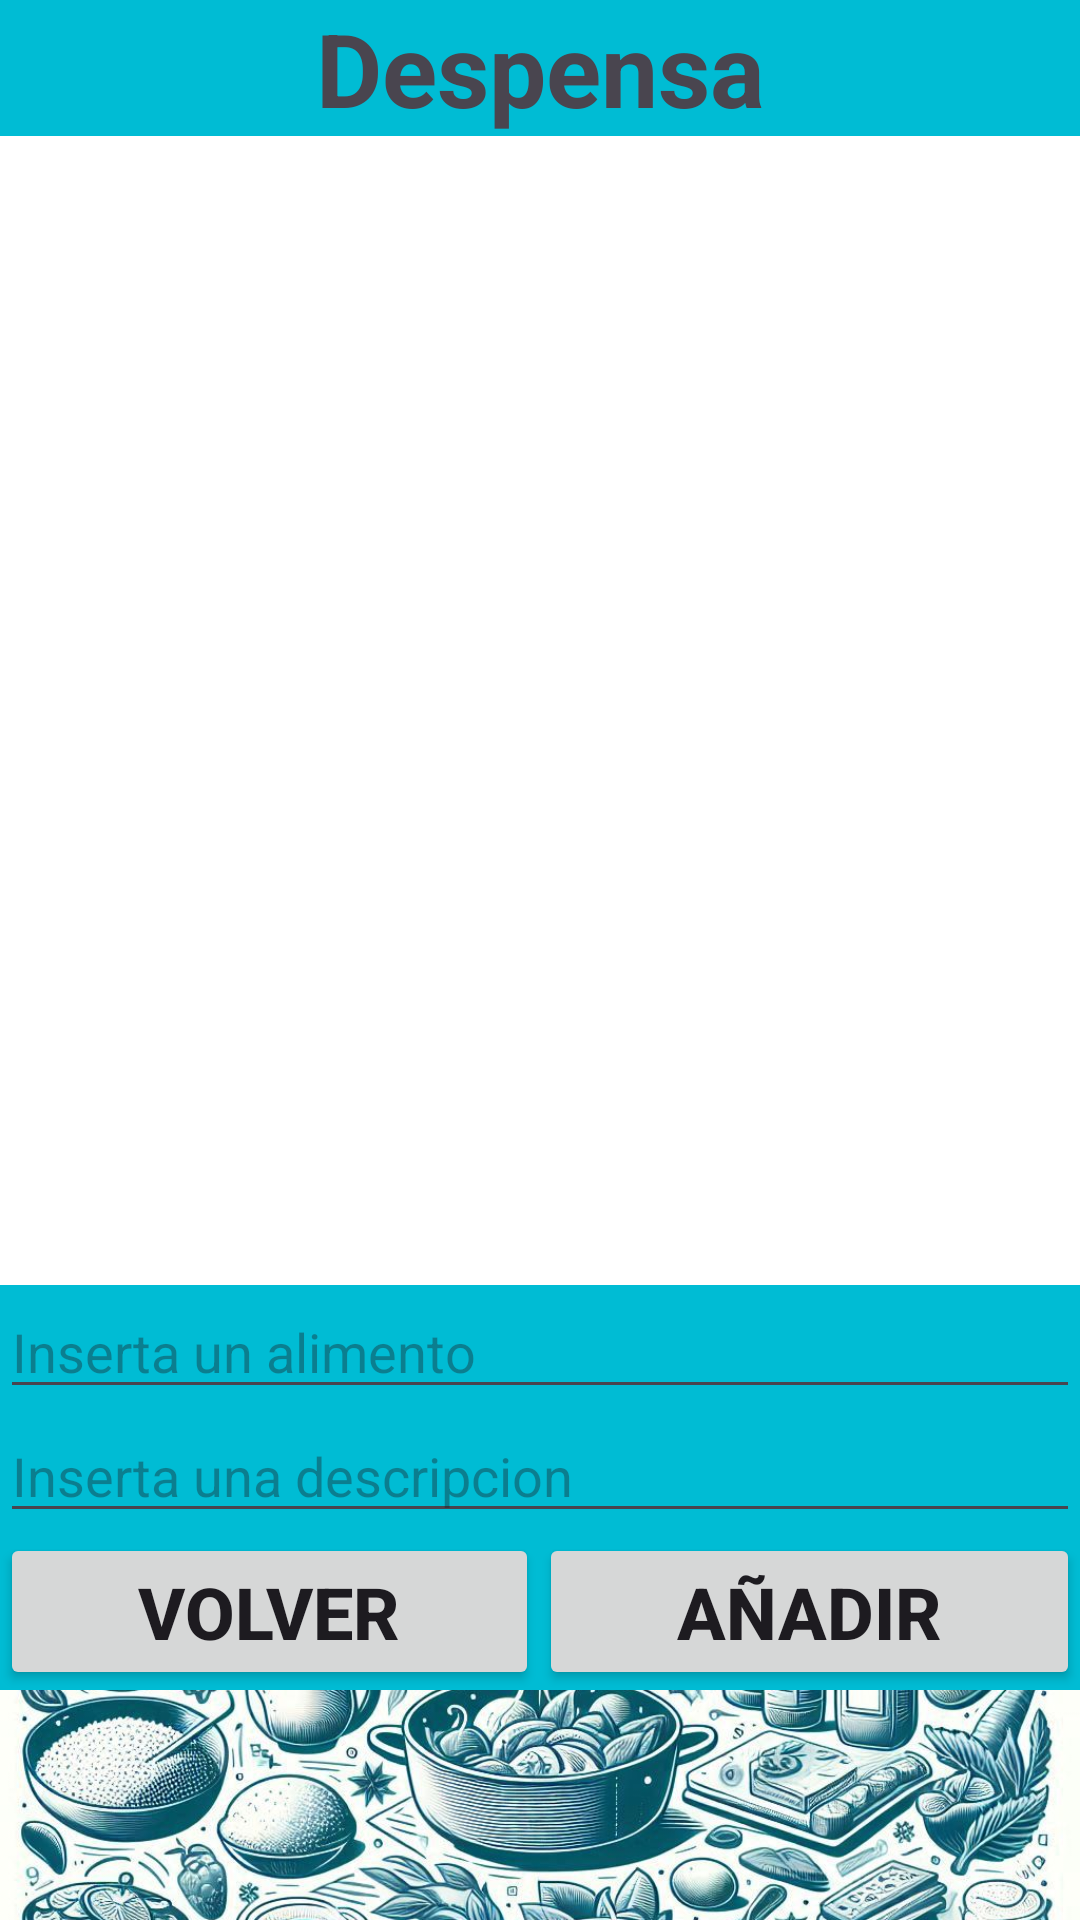

The Android layout XML behind this screen, and the referenced resources:
<!-- AndroidManifest.xml: application theme Theme.GestCo -->
<!-- res/layout/activity_despensa.xml -->
<?xml version="1.0" encoding="utf-8"?>
<androidx.constraintlayout.widget.ConstraintLayout xmlns:android="http://schemas.android.com/apk/res/android"
    xmlns:app="http://schemas.android.com/apk/res-auto"
    xmlns:tools="http://schemas.android.com/tools"
    android:layout_width="match_parent"
    android:layout_height="match_parent"
    android:background="#00BCD4"
    tools:context=".Despensa">

    <LinearLayout
        android:layout_width="match_parent"
        android:layout_height="match_parent"
        android:orientation="vertical">

        <TextView
            android:id="@+id/textView9"
            android:layout_width="match_parent"
            android:layout_height="wrap_content"
            android:gravity="center"
            android:text="@string/Despensa"
            android:textSize="34sp"
            android:textStyle="bold" />

        <ListView
            android:id="@+id/listDespensa"
            android:layout_width="match_parent"
            android:layout_height="383dp"
            android:background="#FFFFFF" />

        <LinearLayout
            android:layout_width="match_parent"
            android:layout_height="wrap_content"
            android:orientation="horizontal">

            <EditText
                android:id="@+id/editTextDespensa"
                android:layout_width="wrap_content"
                android:layout_height="wrap_content"
                android:layout_weight="1"
                android:ems="10"
                android:hint="Inserta un alimento"
                android:maxLength="20"
                android:inputType="text" />
        </LinearLayout>

        <LinearLayout
            android:layout_width="match_parent"
            android:layout_height="wrap_content"
            android:orientation="horizontal">

            <EditText
                android:id="@+id/editTextDescripcion"
                android:layout_width="wrap_content"
                android:layout_height="wrap_content"
                android:layout_weight="1"
                android:ems="10"
                android:hint="Inserta una descripcion"
                android:maxLength="50"
                android:inputType="text" />
        </LinearLayout>

        <LinearLayout
            android:layout_width="match_parent"
            android:layout_height="wrap_content"
            android:orientation="horizontal">

            <Button
                android:id="@+id/btVolverDespensa"
                android:layout_width="wrap_content"
                android:layout_height="wrap_content"
                android:layout_weight="1"
                android:onClick="onClick"
                android:text="@string/Volver3"
                android:textSize="24sp"
                android:textStyle="bold" />

            <Button
                android:id="@+id/btAñadirDespensa"
                android:layout_width="wrap_content"
                android:layout_height="wrap_content"
                android:layout_weight="1"
                android:onClick="onClick"
                android:text="@string/AñadirDespensa"
                android:textSize="24sp"
                android:textStyle="bold" />

        </LinearLayout>

        <ImageView
            android:id="@+id/imageView5"
            android:layout_width="match_parent"
            android:layout_height="wrap_content"
            android:scaleType="centerCrop"
            android:src="@drawable/dibuabajo2"
            app:srcCompat="@drawable/dibuabajo2" />
    </LinearLayout>
</androidx.constraintlayout.widget.ConstraintLayout>
<!-- resources referenced by this layout -->
<resources>
  <!-- drawable dibuabajo2: jpg bitmap (drawable, 345995 bytes) -->
  <string name="Despensa">Despensa</string>
  <string name="Volver3">Volver</string>
  <style name="Theme.GestCo" parent="Base.Theme.GestCo" />
  <style name="Base.Theme.GestCo" parent="Theme.Material3.DayNight.NoActionBar">
          
          <item name="colorPrimary">@color/azul_cian</item>
          
      </style>
  <color name="azul_cian">#00BCD4</color>
</resources>
